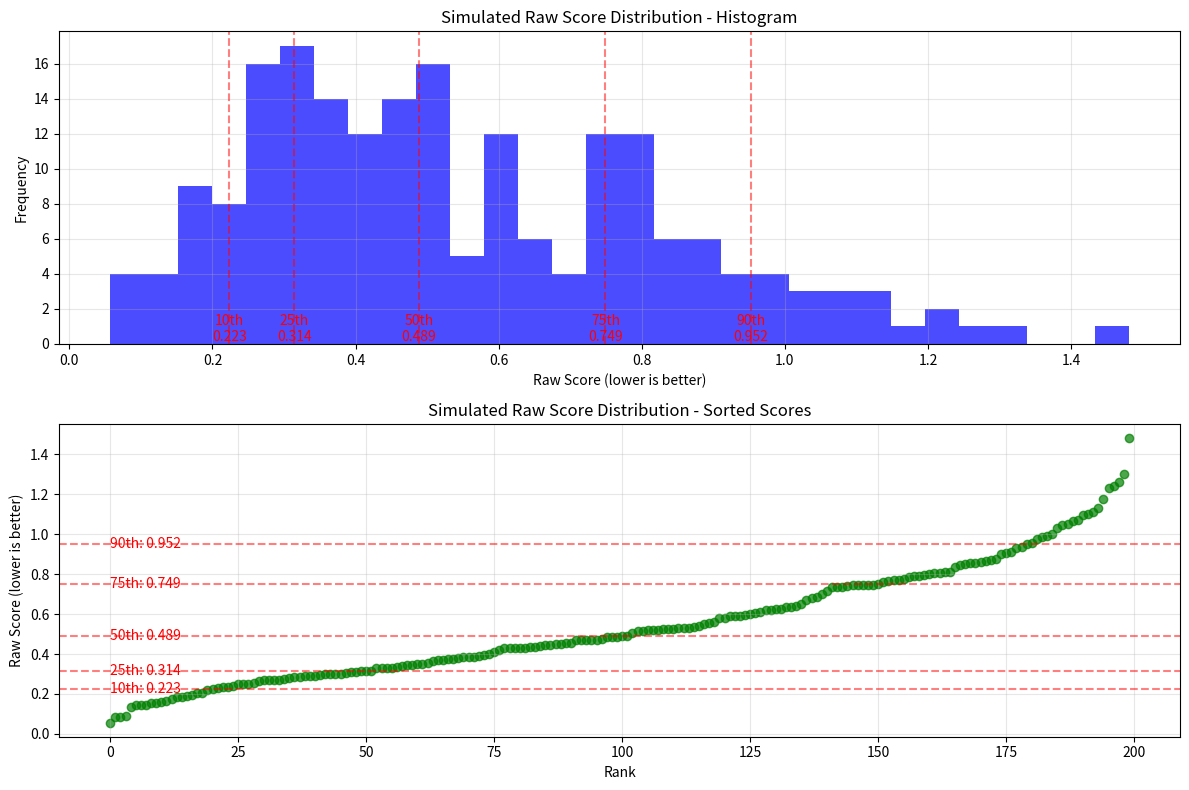

Write Python code to recreate this figure.
#!/usr/bin/env python3
"""
Script to simulate and analyze raw similarity scores.

This script generates simulated raw scores based on typical distributions
observed in vector similarity search systems and plots the distribution.
"""

import matplotlib.pyplot as plt
import numpy as np
import sys
import csv
import random


def generate_simulated_scores(count=200):
    """
    Generate simulated raw scores that follow a typical distribution
    for vector similarity search.
    
    Args:
        count: Number of scores to generate
        
    Returns:
        List of dictionaries with job information and raw scores
    """
    # Generate scores with a skewed distribution
    # Lower scores are better in cosine distance
    
    # Generate base scores with beta distribution (skewed towards lower values)
    base_scores = np.random.beta(2, 5, count) * 2.0
    
    # Sort scores (lower is better)
    base_scores.sort()
    
    # Create results with fake job titles
    results = []
    job_titles = [
        "Software Engineer", "Data Scientist", "Product Manager",
        "UX Designer", "DevOps Engineer", "Frontend Developer",
        "Backend Developer", "Full Stack Developer", "Machine Learning Engineer",
        "AI Researcher", "QA Engineer", "Technical Writer"
    ]
    
    for i, score in enumerate(base_scores):
        results.append({
            "id": i + 1,
            "title": random.choice(job_titles),
            "raw_score": score
        })
    
    return results


def plot_score_distribution(scores, title="Raw Score Distribution"):
    """
    Plot the distribution of raw scores.
    
    Args:
        scores: List of raw scores
        title: Plot title
    """
    plt.figure(figsize=(12, 8))
    
    # Histogram
    plt.subplot(2, 1, 1)
    plt.hist(scores, bins=30, alpha=0.7, color='blue')
    plt.title(f"{title} - Histogram")
    plt.xlabel("Raw Score (lower is better)")
    plt.ylabel("Frequency")
    plt.grid(True, alpha=0.3)
    
    # Add vertical lines for percentiles
    percentiles = [10, 25, 50, 75, 90]
    percentile_values = np.percentile(scores, percentiles)
    
    for p, v in zip(percentiles, percentile_values):
        plt.axvline(x=v, color='red', linestyle='--', alpha=0.5)
        plt.text(v, 0, f"{p}th\n{v:.3f}", ha='center', va='bottom', color='red')
    
    # Scatter plot
    plt.subplot(2, 1, 2)
    plt.scatter(range(len(scores)), sorted(scores), alpha=0.7, color='green')
    plt.title(f"{title} - Sorted Scores")
    plt.xlabel("Rank")
    plt.ylabel("Raw Score (lower is better)")
    plt.grid(True, alpha=0.3)
    
    # Add horizontal lines for percentiles
    for p, v in zip(percentiles, percentile_values):
        plt.axhline(y=v, color='red', linestyle='--', alpha=0.5)
        plt.text(0, v, f"{p}th: {v:.3f}", ha='left', va='center', color='red')
    
    plt.tight_layout()
    plt.savefig("raw_score_distribution.png")
    print("Plot saved as raw_score_distribution.png")
    
    # Also save as CSV
    with open("raw_scores.csv", "w", newline="") as f:
        writer = csv.writer(f)
        writer.writerow(["raw_score"])
        for score in sorted(scores):
            writer.writerow([score])
    print("Raw scores saved as raw_scores.csv")


def main():
    """Main function."""
    limit = 200
    
    print(f"Generating {limit} simulated raw scores")
    
    # Generate simulated scores
    results = generate_simulated_scores(limit)
    
    if not results:
        print("No results generated")
        return
    
    # Extract scores
    raw_scores = [result["raw_score"] for result in results]
    
    # Print statistics
    print(f"Number of scores: {len(raw_scores)}")
    print(f"Min score: {min(raw_scores):.6f}")
    print(f"Max score: {max(raw_scores):.6f}")
    print(f"Mean score: {np.mean(raw_scores):.6f}")
    print(f"Median score: {np.median(raw_scores):.6f}")
    
    # Print percentiles
    percentiles = [10, 25, 50, 75, 90, 95, 99]
    for p in percentiles:
        value = np.percentile(raw_scores, p)
        print(f"{p}th percentile: {value:.6f}")
    
    # Print first 10 results
    print("First 10 results:")
    for i, result in enumerate(results[:10]):
        print(f"{i+1}. {result['title']} - Score: {result['raw_score']:.6f}")
    
    # Plot distribution
    plot_score_distribution(raw_scores, "Simulated Raw Score Distribution")
    
    print("Analysis complete")


if __name__ == "__main__":
    main()
